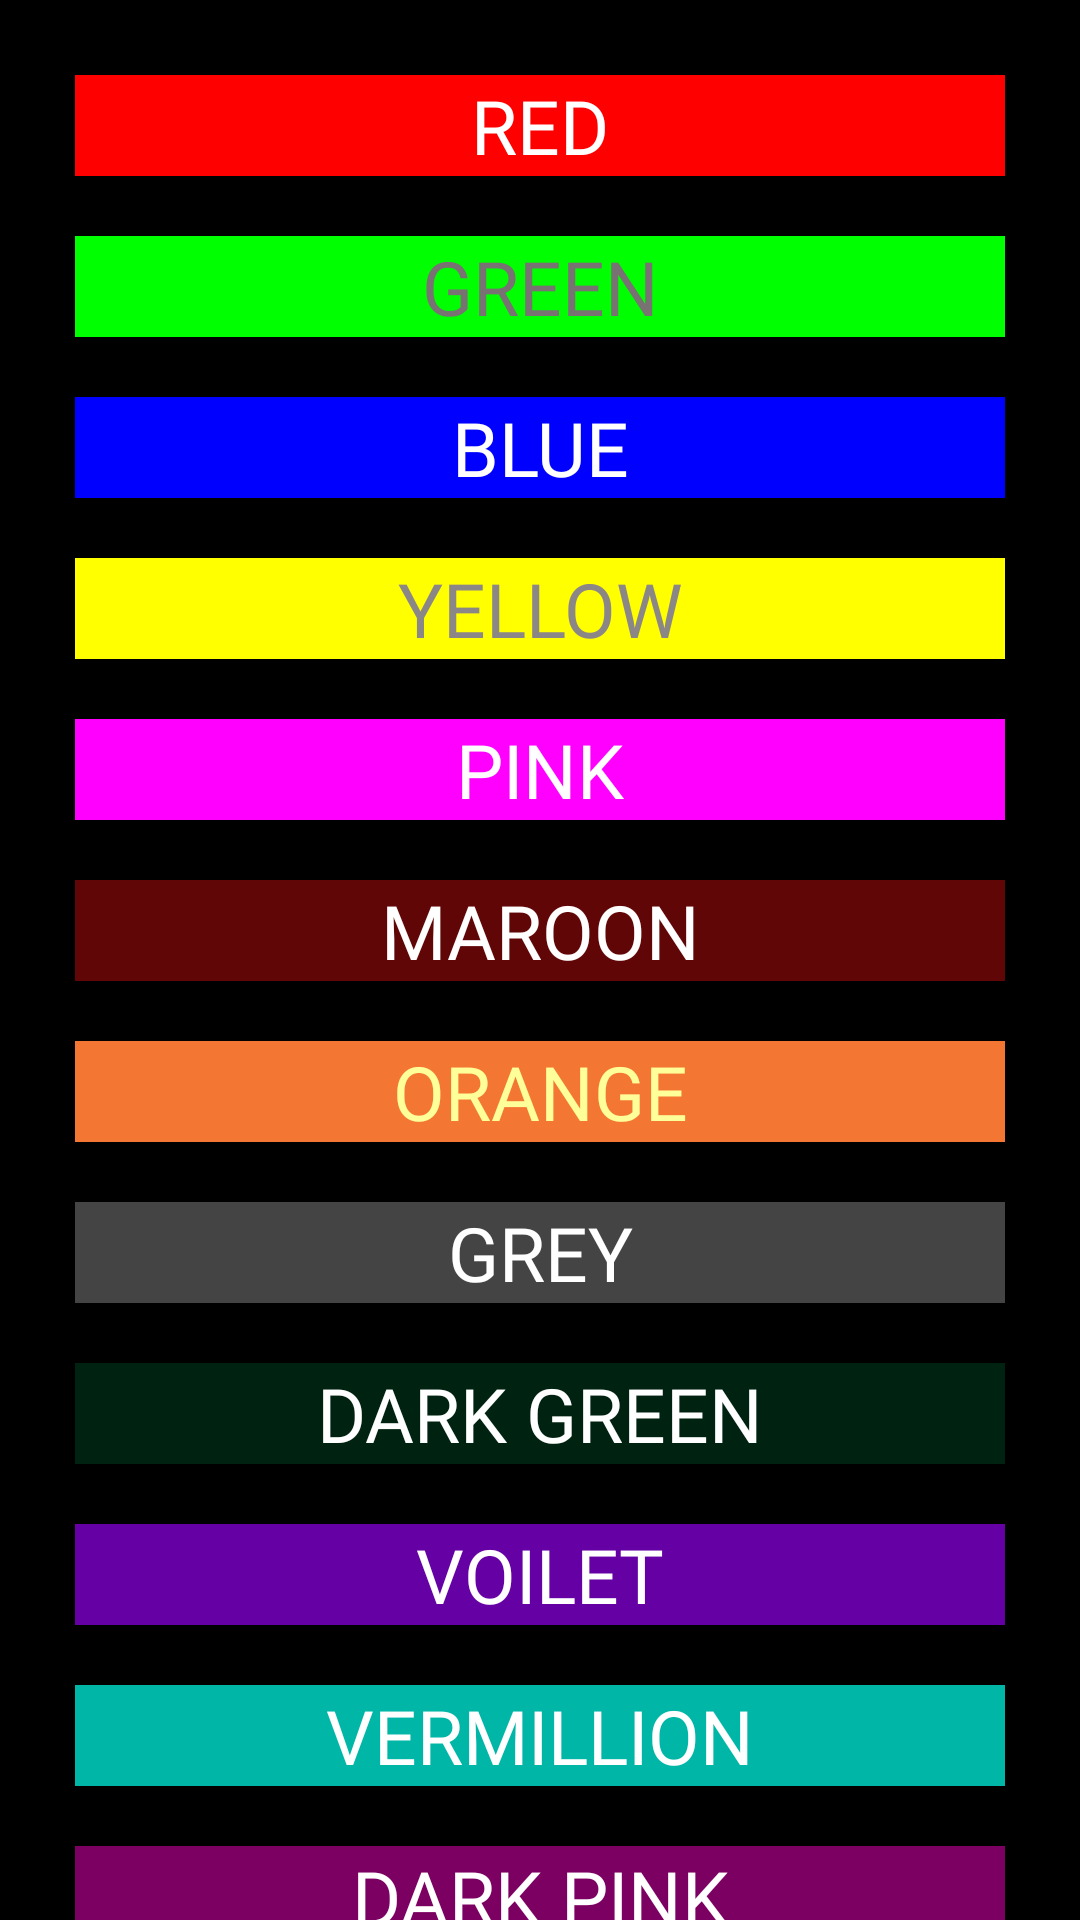

Android layout source for this screen:
<!-- AndroidManifest.xml: application theme Theme.CollegeAndroidPrograms -->
<!-- res/layout/activity_scroll_view_example.xml -->
<ScrollView xmlns:android="http://schemas.android.com/apk/res/android"
    xmlns:app="http://schemas.android.com/apk/res-auto"
    xmlns:tools="http://schemas.android.com/tools"
    android:layout_width="match_parent"
    android:layout_height="match_parent"
    android:background="#000000"
    tools:context=".Prac14_4ScrollViewExample">

    <ScrollView
        android:layout_width="fill_parent"
        android:layout_height="fill_parent"
        android:scrollbars="vertical"
        app:layout_constraintBottom_toBottomOf="parent"
        app:layout_constraintEnd_toEndOf="parent"
        app:layout_constraintStart_toStartOf="parent"
        app:layout_constraintTop_toTopOf="parent">

        <LinearLayout
            android:layout_width="match_parent"
            android:layout_height="match_parent"
            android:layout_margin="25dp"
            android:scrollbarStyle="insideInset"
            android:orientation="vertical">

            <TextView
                android:layout_width="fill_parent"
                android:layout_height="wrap_content"
                android:layout_gravity="center"
                android:background="#f00"
                android:fontFamily="@font/secular_one"
                android:text="RED"
                android:textAlignment="center"
                android:textColor="#fff"
                android:textSize="25sp" />

            <TextView
                android:layout_width="fill_parent"
                android:layout_height="wrap_content"
                android:layout_gravity="center"
                android:layout_marginTop="20dp"
                android:background="#0f0"
                android:fontFamily="@font/secular_one"
                android:text="GREEN"
                android:textAlignment="center"
                android:textColor="#787272"
                android:textSize="25sp" />

            <TextView
                android:layout_width="fill_parent"
                android:layout_height="wrap_content"
                android:layout_gravity="center"
                android:layout_marginTop="20dp"
                android:background="#00f"
                android:fontFamily="@font/secular_one"
                android:text="BLUE"
                android:textAlignment="center"
                android:textColor="#fff"
                android:textSize="25sp" />

            <TextView
                android:layout_width="fill_parent"
                android:layout_height="wrap_content"
                android:layout_gravity="center"
                android:layout_marginTop="20dp"
                android:background="#ff0"
                android:fontFamily="@font/secular_one"
                android:text="YELLOW"
                android:textAlignment="center"
                android:textColor="#8C8787"
                android:textSize="25sp" />

            <TextView
                android:layout_width="fill_parent"
                android:layout_height="wrap_content"
                android:layout_gravity="center"
                android:layout_marginTop="20dp"
                android:background="#f0f"
                android:fontFamily="@font/secular_one"
                android:text="PINK"
                android:textAlignment="center"
                android:textColor="#fff"
                android:textSize="25sp" />

            <TextView
                android:layout_width="fill_parent"
                android:layout_height="wrap_content"
                android:layout_gravity="center"
                android:layout_marginTop="20dp"
                android:background="#600606"
                android:fontFamily="@font/secular_one"
                android:text="MAROON"
                android:textAlignment="center"
                android:textColor="#fff"
                android:textSize="25sp" />

            <TextView
                android:layout_width="fill_parent"
                android:layout_height="wrap_content"
                android:layout_gravity="center"
                android:layout_marginTop="20dp"
                android:background="#F37733"
                android:fontFamily="@font/secular_one"
                android:text="ORANGE"
                android:textAlignment="center"
                android:textColor="#ff9"
                android:textSize="25sp" />

            <TextView
                android:layout_width="fill_parent"
                android:layout_height="wrap_content"
                android:layout_gravity="center"
                android:layout_marginTop="20dp"
                android:background="#444"
                android:fontFamily="@font/secular_one"
                android:text="GREY"
                android:textAlignment="center"
                android:textColor="#fff"
                android:textSize="25sp" />

            <TextView
                android:layout_width="fill_parent"
                android:layout_height="wrap_content"
                android:layout_gravity="center"
                android:layout_marginTop="20dp"
                android:background="#ff002211"
                android:fontFamily="@font/secular_one"
                android:text="DARK GREEN"
                android:textAlignment="center"
                android:textColor="#fff"
                android:textSize="25sp" />

            <TextView
                android:layout_width="fill_parent"
                android:layout_height="wrap_content"
                android:layout_gravity="center"
                android:layout_marginTop="20dp"
                android:background="#6500A5"
                android:fontFamily="@font/secular_one"
                android:text="VOILET"
                android:textAlignment="center"
                android:textColor="#fff"
                android:textSize="25sp" />

            <TextView
                android:layout_width="fill_parent"
                android:layout_height="wrap_content"
                android:layout_gravity="center"
                android:layout_marginTop="20dp"
                android:background="#00B6A7"
                android:fontFamily="@font/secular_one"
                android:text="VERMILLION"
                android:textAlignment="center"
                android:textColor="#fff"
                android:textSize="25sp" />

            <TextView
                android:layout_width="fill_parent"
                android:layout_height="wrap_content"
                android:layout_gravity="center"
                android:layout_marginTop="20dp"
                android:background="#7C0061"
                android:fontFamily="@font/secular_one"
                android:text="DARK PINK"
                android:textAlignment="center"
                android:textColor="#fff"
                android:textSize="25sp" />

            <TextView
                android:layout_width="fill_parent"
                android:layout_height="wrap_content"
                android:layout_gravity="center"
                android:layout_marginTop="20dp"
                android:background="#86DAD3"
                android:fontFamily="@font/secular_one"
                android:text="SKY BLUE"
                android:textAlignment="center"
                android:textColor="#fff"
                android:textSize="25sp" />

            <TextView
                android:layout_width="fill_parent"
                android:layout_height="wrap_content"
                android:layout_gravity="center"
                android:layout_marginTop="20dp"
                android:background="#FFC2F2"
                android:fontFamily="@font/secular_one"
                android:text="BABY PINK"
                android:textAlignment="center"
                android:textColor="#fff"
                android:textSize="25sp" />

        </LinearLayout>

    </ScrollView>

</ScrollView>
<!-- resources referenced by this layout -->
<resources>
  <style name="Theme.CollegeAndroidPrograms" parent="Theme.MaterialComponents.Light.NoActionBar">
          
          <item name="colorPrimary">@color/purple_500</item>
          <item name="colorPrimaryVariant">@color/purple_700</item>
          <item name="colorOnPrimary">@color/white</item>
          
          <item name="colorSecondary">@color/teal_200</item>
          <item name="colorSecondaryVariant">@color/teal_700</item>
          <item name="colorOnSecondary">@color/black</item>
          
          <item name="android:statusBarColor" tools:targetApi="l">@color/black</item>
          
          <item name="color">@color/green</item>
      </style>
  <color name="purple_500">#FF6A5F</color>
  <color name="purple_700">#FF6A5F</color>
  <color name="white">#FFFFFFFF</color>
  <color name="teal_200">#0040FF</color>
  <color name="teal_700">#FF018786</color>
  <color name="black">#FF000000</color>
  <color name="green">#78FF00</color>
</resources>
